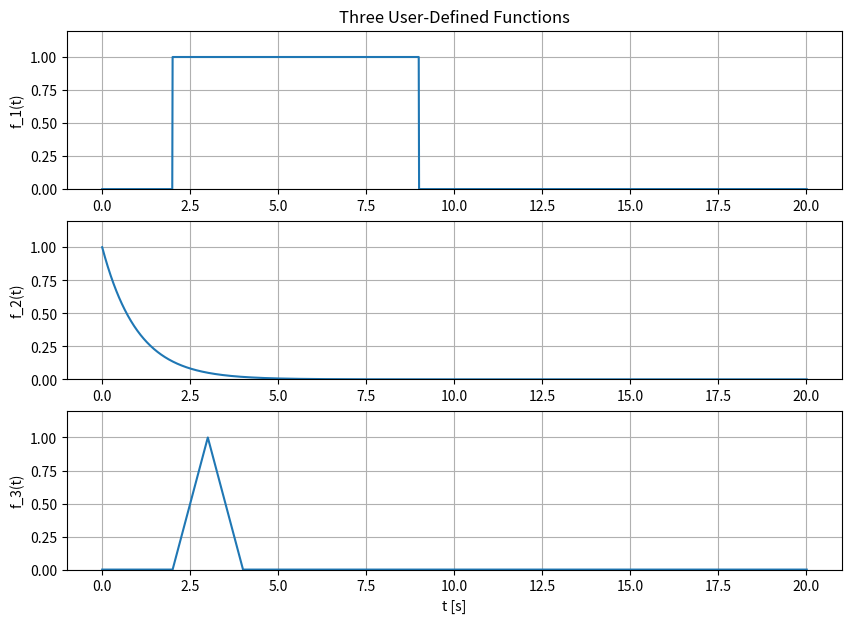
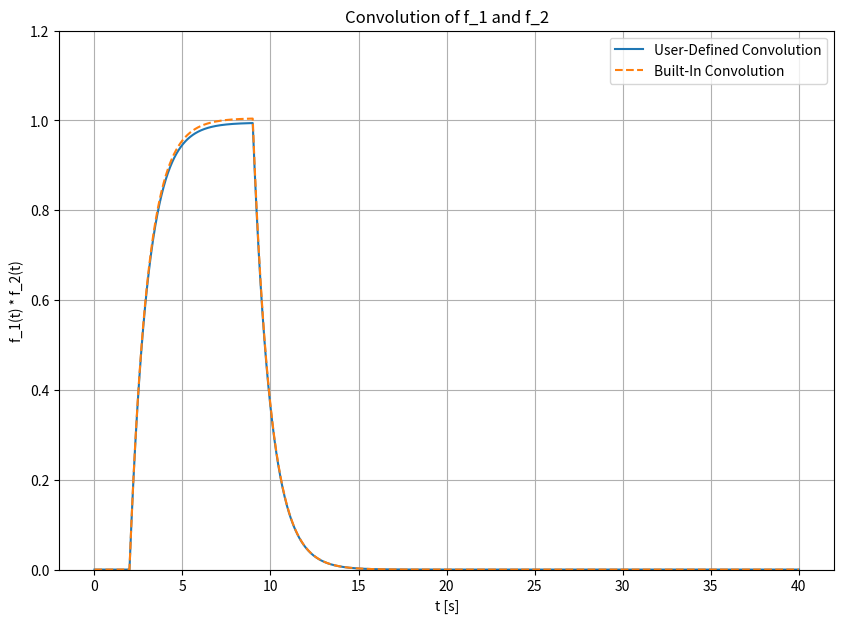
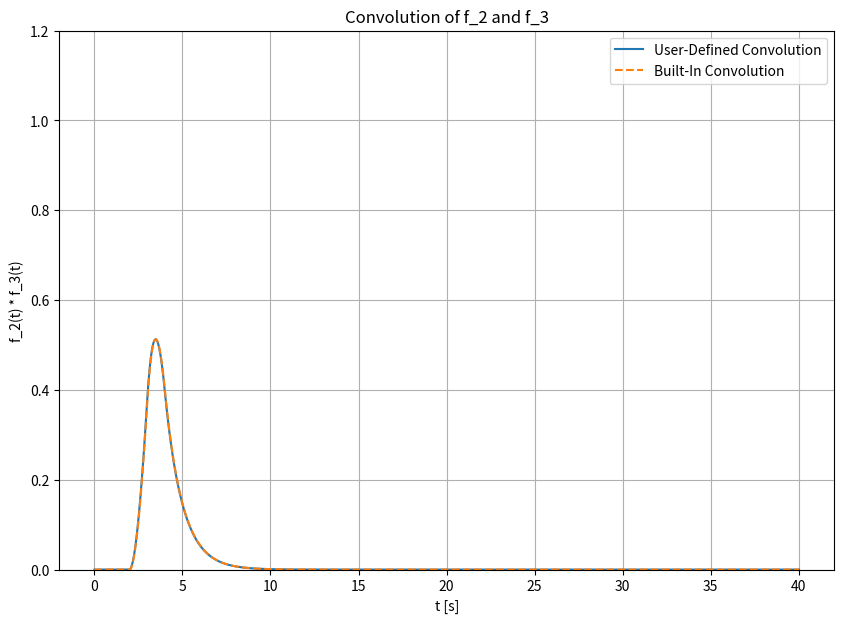
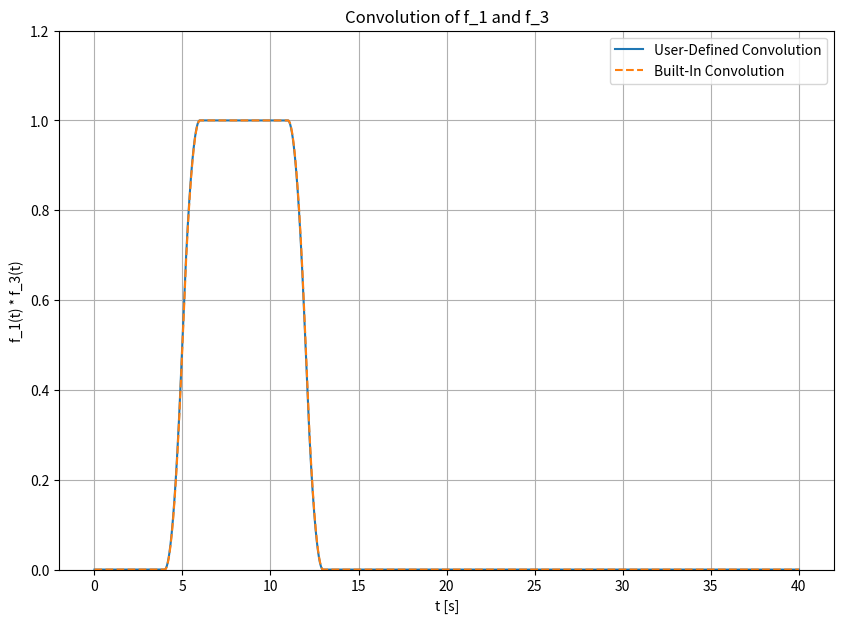

Write the Python code that produced these figures, in order.
# -*- coding: utf-8 -*-
"""
    Working final code for ECE 351 Lab 3
    Code generated by Phillip Hagen for use in University of Idaho
    ECE 351 starting Fall 2019
"""

import numpy as np
import matplotlib.pyplot as plt
import scipy.signal as sig

#%% Part 1 Task 1

def my_step(t):
    y = np.zeros(t.shape)
    
    for i in range(len(t)):
        if t[i] >= 0:
            y[i] = 1
        else:
            y[i] = 0
    return y

def my_ramp(t):
    y = np.zeros(t.shape)
    
    for i in range(len(t)):
        if t[i] >= 0:
            y[i] = t[i]
        else:
            y[i] = 0
    return y

def f_1(t):
    y = my_step(t - 2) - my_step(t - 9)
    return y

def f_2(t):
    y = np.exp(-t)*my_step(t)
    return y

def f_3(t):
    y = (my_ramp(t - 2)*(my_step(t - 2) - my_step(t -3)) + my_ramp(4 - t)
    *(my_step(t - 3) - my_step(t - 4)))
    return y

#%% Part 1 Task 2
    
steps = 1e-2
t = np.arange(0, 20 + steps, steps)

plt.figure(figsize = (10, 7))
plt.subplot(3, 1, 1)
plt.plot(t, f_1(t))
plt.ylabel('f_1(t)')
plt.title('Three User-Defined Functions')
plt.ylim([0, 1.2])
plt.grid()
plt.subplot(3, 1, 2)
plt.plot(t, f_2(t))
plt.ylabel('f_2(t)')
plt.ylim([0, 1.2])
plt.grid()
plt.subplot(3, 1, 3)
plt.plot(t, f_3(t))
plt.ylabel('f_3(t)')
plt.ylim([0, 1.2])
plt.grid()
plt.xlabel('t [s]')
plt.show()

#%% Part 2 Task 1

def my_conv(f1, f2):
    Nf1 = len(f1)
    Nf2 = len(f2)
    f1Extended = np.append(f1, np.zeros((1, Nf2 -1)))
    f2Extended = np.append(f2, np.zeros((1, Nf1 -1)))
    result = np.zeros(f1Extended.shape)
    
    for i in range(Nf2 + Nf1 - 2):
        result[i] = 0
        for j in range(Nf1):
            if(i - j + 1 > 0):
                try:
                    result[i] = result[i] + f1Extended[j]*f2Extended[i - j + 1]
                except:
                    print(i, j)
    return result

steps = 1e-2
t = np.arange(0, 20 + steps, steps)
NN = len(t)
tExtended = np.arange(0, 2*t[NN - 1], steps)

f1 = f_1(t)
f2 = f_2(t)
f3 = f_3(t)

#%% Part 2 Task 2

conv12 = my_conv(f1, f2)*steps
conv12Check = sig.convolve(f1, f2)*steps

plt.figure(figsize = (10, 7))
plt.plot(tExtended, conv12, label = 'User-Defined Convolution')
plt.plot(tExtended, conv12Check, '--', label = 'Built-In Convolution')
plt.ylim([0, 1.2])
plt.grid()
plt.legend()
plt.xlabel('t [s]')
plt.ylabel('f_1(t) * f_2(t)')
plt.title('Convolution of f_1 and f_2')
plt.show()

#%% Part 2 Task 3

conv23 = my_conv(f2, f3)*steps
conv23Check = sig.convolve(f2, f3)*steps

plt.figure(figsize = (10, 7))
plt.plot(tExtended, conv23, label = 'User-Defined Convolution')
plt.plot(tExtended, conv23Check, '--', label = 'Built-In Convolution')
plt.ylim([0, 1.2])
plt.grid()
plt.legend()
plt.xlabel('t [s]')
plt.ylabel('f_2(t) * f_3(t)')
plt.title('Convolution of f_2 and f_3')
plt.show()

#%% Part 2 Task 4

conv13 = my_conv(f1, f3)*steps
conv13Check = sig.convolve(f1, f3)*steps

plt.figure(figsize = (10, 7))
plt.plot(tExtended, conv13, label = 'User-Defined Convolution')
plt.plot(tExtended, conv13Check, '--', label = 'Built-In Convolution')
plt.ylim([0, 1.2])
plt.grid()
plt.legend()
plt.xlabel('t [s]')
plt.ylabel('f_1(t) * f_3(t)')
plt.title('Convolution of f_1 and f_3')
plt.show()